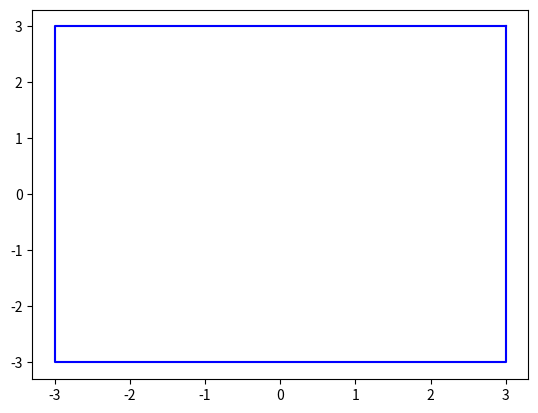

Recreate this plot in Python. (Note: this script raises an exception after producing the figure.)
# Code programmed by Eng. Ivan Duran Santos in Volkswagen de Mexico
# This code runs above Python 3.10
# This code does not go on Jupyter Notebooks
 
import matplotlib.pyplot as plt
import numpy as np

from matplotlib.widgets import Slider, Button

# We start with the function to plot a big square (just reference)

def Squa_C():
	"""
	Description: This function just draws a 8x8 square
	"""
	valor_en_x = 8
	valor_en_y = 8
	lon_x = [valor_en_x, valor_en_x, -valor_en_x, -valor_en_x, valor_en_x]
	lon_y = [valor_en_y, -valor_en_y, -valor_en_y, valor_en_y, valor_en_y]
	return (lon_x, lon_y)

# Plot a second square (smaller) -> This is the one that will be manipulated with the sliders
def Squa(tras_x, tras_y, rot_z):
	"""
	Description:
	"""
	valor_en_x = 3
	valor_en_y = 3
	a = rot_z * np.pi / 180
	lon_x = [valor_en_x, valor_en_x, -valor_en_x, -valor_en_x, valor_en_x]
	lon_y = [valor_en_y, -valor_en_y, -valor_en_y, valor_en_y, valor_en_y]
	mat_uno = [1, 1, 1, 1, 1]
	C = [lon_x, lon_y, mat_uno]
	P1 = [[1, 0, tras_x], [0, 1, tras_y], [0, 0, 1]]
	P2 = [[np.cos(a), np.sin(a), 0], 
          [-np.sin(a), np.cos(a), 0], 
          [0, 0, 1]]
	S1 = np.dot(np.dot(P1, P2), C)
	return (S1[0], S1[1])

# First, we must draw the figure like a subplot
fig, ax = plt.subplots()
# We need to start plotting the initial values, square in 0, 0
ax.plot(Squa(0, 0, 0)[0], Squa(0, 0, 0)[1], c="0.8")
ax.plot(Squa(0, 0, 0)[0], Squa(0, 0, 0)[1], c="b")
ax.plot(Squa_C(0, 0, 0)[0], Squa_C(0, 0, 0)[1], c="0.8")




#Now, we need to plot yhe slider, it's going to be in "horizontal"
plt.subplots_adjust(bottom=0.30)

#We define the dimension and characteristics of the slider
slider_x_plot = plt.axes([0.1, 0.05, 0.8, 0.05])		#Dimensions
slider_y_plot = plt.axes([0.1, 0.1, 0.8, 0.05])		#Dimensions
slider_z_plot = plt.axes([0.1, 0.15, 0.8, 0.05])		#Dimensions
#plt.axes([left, bottom, width, height])

# Definition of the properties of the sliders 
#                 label, name, value min, value max, initial value, value of the step
slider_x = Slider(slider_x_plot, "T_x", valmin=-10, valmax=10, valinit=0, valstep=1)#Characteristics
slider_y = Slider(slider_y_plot, "T_y", valmin=-10, valmax=10, valinit=0, valstep=1)#Characteristics
slider_z = Slider(slider_z_plot, "R_z", valmin=-90, valmax=90, valinit=0, valstep=1)#Characteristics


#Finally, we must define the function of UPDATING
def update_x(val_x):
	"""
	This function displays the changes from slider X using the val_x slicer as input
	"""
	ax.clear()
	ax.axis([-10, 10, -10, 10])
	ax.plot(Squa(0, 0, 0)[0], Squa(0, 0, 0)[1], c="0.8")
	ax.plot(Squa_C(0, 0, 0)[0], Squa_C(0, 0, 0)[1], c="0.8")
	ax.plot(Squa(slider_x.val, slider_y.val, slider_z.val)[0], 
		    Squa(slider_x.val, slider_y.val, slider_z.val)[1])
	plt.draw()

def update_y(val_y):
	"""
	This function displays the changes from slider Y using the val_x slicer as input
 	"""
	ax.clear()
	ax.axis([-10, 10, -10, 10])
	ax.plot(Squa(0, 0, 0)[0], Squa(0, 0, 0)[1], c="0.8")
	ax.plot(Squa_C(0, 0, 0)[0], Squa_C(0, 0, 0)[1], c="0.8")
	ax.plot(Squa(slider_x.val, slider_y.val, slider_z.val)[0], 
		    Squa(slider_x.val, slider_y.val, slider_z.val)[1])
	plt.draw()


def update_z(val_z):
	"""
	This function displays the changes from slider Z using the val_x slicer as input
 	"""
	ax.clear()
	ax.axis([-10, 10, -10, 10])
	ax.plot(Squa(0, 0, 0)[0], Squa(0, 0, 0)[1], c="0.8")
	ax.plot(Squa_C(0, 0, 0)[0], Squa_C(0, 0, 0)[1], c="0.8")
	ax.plot(Squa(slider_x.val, slider_y.val, slider_z.val)[0], 
		    Squa(slider_x.val, slider_y.val, slider_z.val)[1])
	plt.draw()


# We write the command to update the plot, like that: 
slider_x.on_changed(update_x)
slider_y.on_changed(update_y)
slider_z.on_changed(update_z)

# We should define the axis. 
ax.axis([-10, 10, -10, 10])
plt.show()
